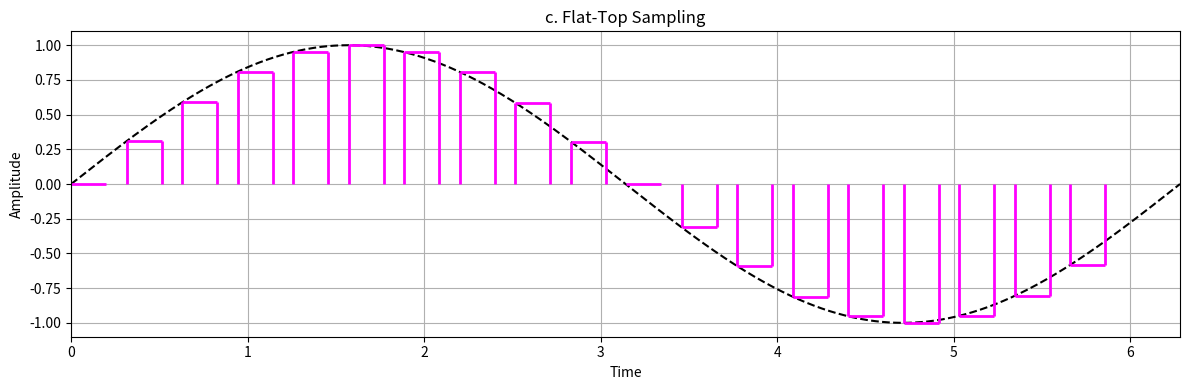

Here is the Python script that generated this plot:
import numpy as np
import matplotlib.pyplot as plt

# Time axis
t = np.linspace(0, 2 * np.pi, 1000)
analog_signal = np.sin(t)

# Sampling points
sampling_rate = 20  # 20 samples over the period
sample_points = np.arange(0, len(t), len(t) // sampling_rate)
sampled_signal = analog_signal[sample_points]

# Create figure and subplots
plt.figure(figsize=(12, 4))

# Flat-Top Sampling (c)
plt.plot(t, analog_signal, 'k--', label='Analog signal')  # Original analog signal
for i in range(len(sample_points) - 1):
    # Define the length of the horizontal lines (flat-top)
    horizontal_line_length = 0.2  # Adjust this value for the length of horizontal lines
    
    # Flat top, hold the sample constant between sample points
    plt.hlines(sampled_signal[i], 
               t[sample_points[i]], 
               t[sample_points[i]] + horizontal_line_length,  # Keep left side fixed
               colors='magenta', linewidth=2)
    
    # Add vertical bars from the x-axis to the flat-top value
    plt.vlines(t[sample_points[i]], 0, sampled_signal[i], color='magenta', linewidth=2)
    
    # Add another vertical line to connect to the right end of the horizontal line
    plt.vlines(t[sample_points[i]] + horizontal_line_length, 0, sampled_signal[i], color='magenta', linewidth=2)

plt.title('c. Flat-Top Sampling')
plt.ylabel('Amplitude')
plt.xlabel('Time')
plt.grid(True)
plt.xlim(0, t[-1])  # Set x-axis limit to the full range of t

plt.tight_layout()
plt.show()